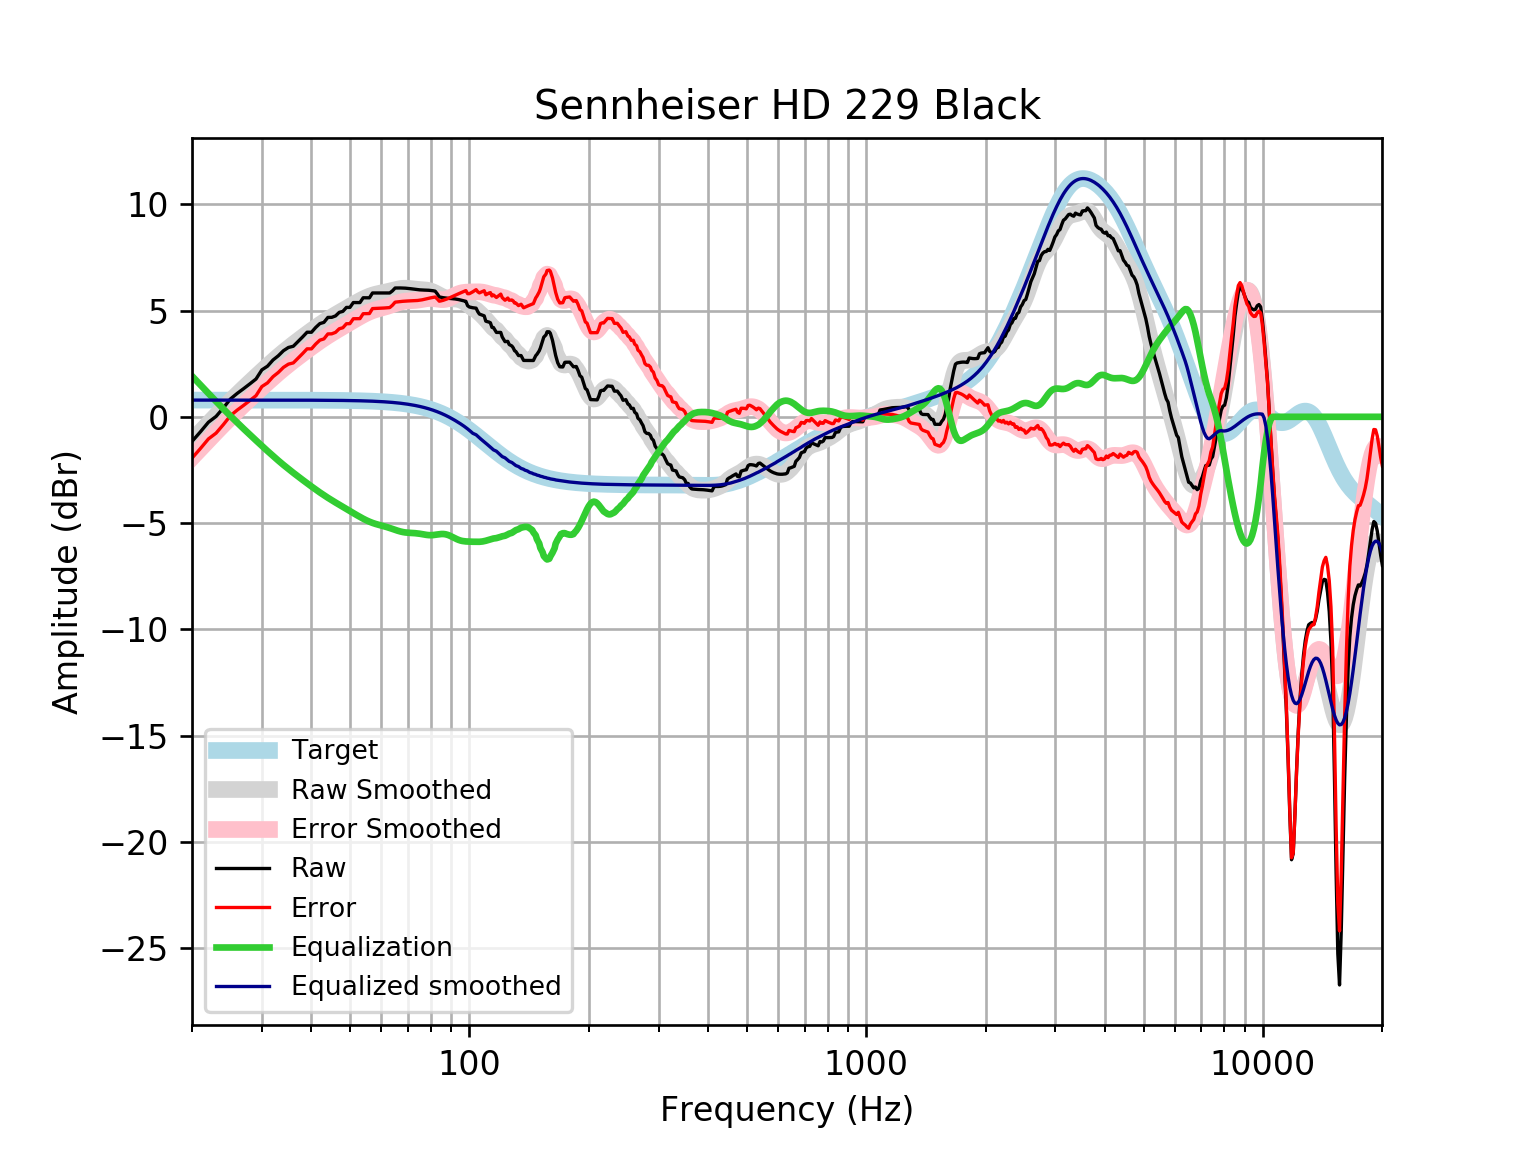

The data file committed next to this chart (first rows):
frequency, raw, error, smoothed, error_smoothed, equalization, equalized_raw, equalized_smoothed, target
20, -1.159, -1.945, -1.132, -1.918, 1.918, 0.7591, 0.7859, 0.7859
21, -0.7067, -1.493, -0.7129, -1.499, 1.499, 0.7921, 0.7859, 0.7859
22, -0.2545, -1.04, -0.3152, -1.101, 1.101, 0.8465, 0.7859, 0.7858
23, 0.01828, -0.7675, 0.06133, -0.7245, 0.7245, 0.7428, 0.7858, 0.7858
24, 0.4226, -0.3632, 0.4166, -0.3692, 0.3692, 0.7918, 0.7858, 0.7858
25, 0.8399, 0.05422, 0.7483, -0.03745, 0.03745, 0.8774, 0.7857, 0.7857
26, 1.102, 0.316, 1.059, 0.2738, -0.2738, 0.8278, 0.7857, 0.7857
27, 1.328, 0.5426, 1.353, 0.5672, -0.5672, 0.761, 0.7856, 0.7856
28, 1.554, 0.769, 1.631, 0.8455, -0.8455, 0.7089, 0.7855, 0.7855
29, 1.78, 0.9943, 1.897, 1.112, -1.112, 0.668, 0.7854, 0.7854
30, 2.209, 1.424, 2.151, 1.366, -1.366, 0.8425, 0.7852, 0.7852
31, 2.382, 1.596, 2.394, 1.609, -1.609, 0.7721, 0.785, 0.785
32, 2.672, 1.887, 2.625, 1.84, -1.84, 0.8313, 0.7848, 0.7848
33, 2.871, 2.086, 2.842, 2.058, -2.058, 0.813, 0.7846, 0.7846
34, 3.109, 2.325, 3.046, 2.262, -2.262, 0.8475, 0.7843, 0.7843
35, 3.262, 2.478, 3.237, 2.453, -2.453, 0.8087, 0.7839, 0.7839
36, 3.318, 2.535, 3.416, 2.633, -2.633, 0.6854, 0.7835, 0.7835
37, 3.537, 2.754, 3.587, 2.804, -2.804, 0.7334, 0.783, 0.783
38, 3.757, 2.975, 3.75, 2.967, -2.967, 0.7899, 0.7824, 0.7824
39, 3.979, 3.198, 3.906, 3.125, -3.125, 0.8549, 0.7818, 0.7818
40, 3.977, 3.196, 4.057, 3.276, -3.276, 0.7011, 0.781, 0.781
41, 4.203, 3.423, 4.201, 3.42, -3.42, 0.7822, 0.7801, 0.7801
42, 4.385, 3.605, 4.337, 3.558, -3.558, 0.8269, 0.7791, 0.7791
43, 4.442, 3.664, 4.465, 3.687, -3.687, 0.7547, 0.778, 0.7779
44, 4.675, 3.898, 4.585, 3.808, -3.808, 0.8662, 0.7766, 0.7766
45, 4.679, 3.904, 4.698, 3.923, -3.923, 0.7563, 0.7752, 0.7751
46, 4.746, 3.972, 4.804, 4.031, -4.031, 0.7148, 0.7735, 0.7734
47, 4.913, 4.141, 4.907, 4.135, -4.135, 0.7778, 0.7715, 0.7715
48, 4.959, 4.19, 5.005, 4.236, -4.236, 0.7234, 0.7694, 0.7694
49, 5.145, 4.378, 5.102, 4.335, -4.335, 0.8097, 0.767, 0.767
50, 5.146, 4.382, 5.197, 4.433, -4.433, 0.7136, 0.7643, 0.7642
51, 5.374, 4.613, 5.289, 4.528, -4.528, 0.8465, 0.7612, 0.7612
52, 5.374, 4.616, 5.379, 4.621, -4.621, 0.7533, 0.7579, 0.7578
53, 5.373, 4.619, 5.463, 4.709, -4.709, 0.6635, 0.7541, 0.7541
54, 5.599, 4.849, 5.542, 4.792, -4.792, 0.8072, 0.7499, 0.7499
55, 5.598, 4.853, 5.612, 4.867, -4.867, 0.731, 0.7453, 0.7453
56, 5.597, 4.857, 5.673, 4.933, -4.933, 0.6643, 0.7402, 0.7401
57, 5.825, 5.09, 5.724, 4.989, -4.989, 0.8355, 0.7345, 0.7345
58, 5.825, 5.097, 5.765, 5.037, -5.037, 0.7877, 0.7283, 0.7283
59, 5.825, 5.103, 5.8, 5.078, -5.078, 0.7465, 0.7215, 0.7215
60, 5.824, 5.11, 5.829, 5.115, -5.115, 0.709, 0.714, 0.714
61, 5.823, 5.118, 5.857, 5.151, -5.151, 0.6722, 0.7058, 0.7058
62, 5.824, 5.127, 5.886, 5.189, -5.189, 0.6344, 0.6969, 0.6969
63, 5.825, 5.138, 5.917, 5.23, -5.23, 0.5946, 0.6871, 0.6871
64, 5.924, 5.248, 5.95, 5.274, -5.274, 0.6507, 0.6765, 0.6765
65, 6.058, 5.393, 5.982, 5.317, -5.317, 0.7407, 0.665, 0.665
66, 6.06, 5.408, 6.011, 5.358, -5.358, 0.7018, 0.6525, 0.6525
67, 6.06, 5.421, 6.033, 5.394, -5.394, 0.6667, 0.639, 0.639
68, 6.057, 5.433, 6.046, 5.421, -5.421, 0.6362, 0.6244, 0.6244
69, 6.051, 5.442, 6.049, 5.44, -5.44, 0.6103, 0.6087, 0.6087
70, 6.04, 5.449, 6.044, 5.453, -5.453, 0.5877, 0.5918, 0.5918
71, 6.027, 5.453, 6.034, 5.46, -5.46, 0.5666, 0.5736, 0.5736
72, 6.012, 5.457, 6.021, 5.466, -5.466, 0.5452, 0.5541, 0.5541
73, 5.996, 5.463, 6.007, 5.474, -5.474, 0.5222, 0.5333, 0.5333
74, 5.983, 5.472, 5.996, 5.485, -5.485, 0.4973, 0.511, 0.511
75, 5.972, 5.485, 5.988, 5.5, -5.5, 0.4714, 0.4873, 0.4873
76, 5.965, 5.503, 5.981, 5.519, -5.519, 0.4458, 0.462, 0.4621
77, 5.96, 5.525, 5.973, 5.538, -5.538, 0.4225, 0.4352, 0.4353
78, 5.957, 5.55, 5.961, 5.554, -5.554, 0.4026, 0.4068, 0.4068
79, 5.952, 5.575, 5.942, 5.565, -5.565, 0.3869, 0.3767, 0.3768
... 553 more rows
